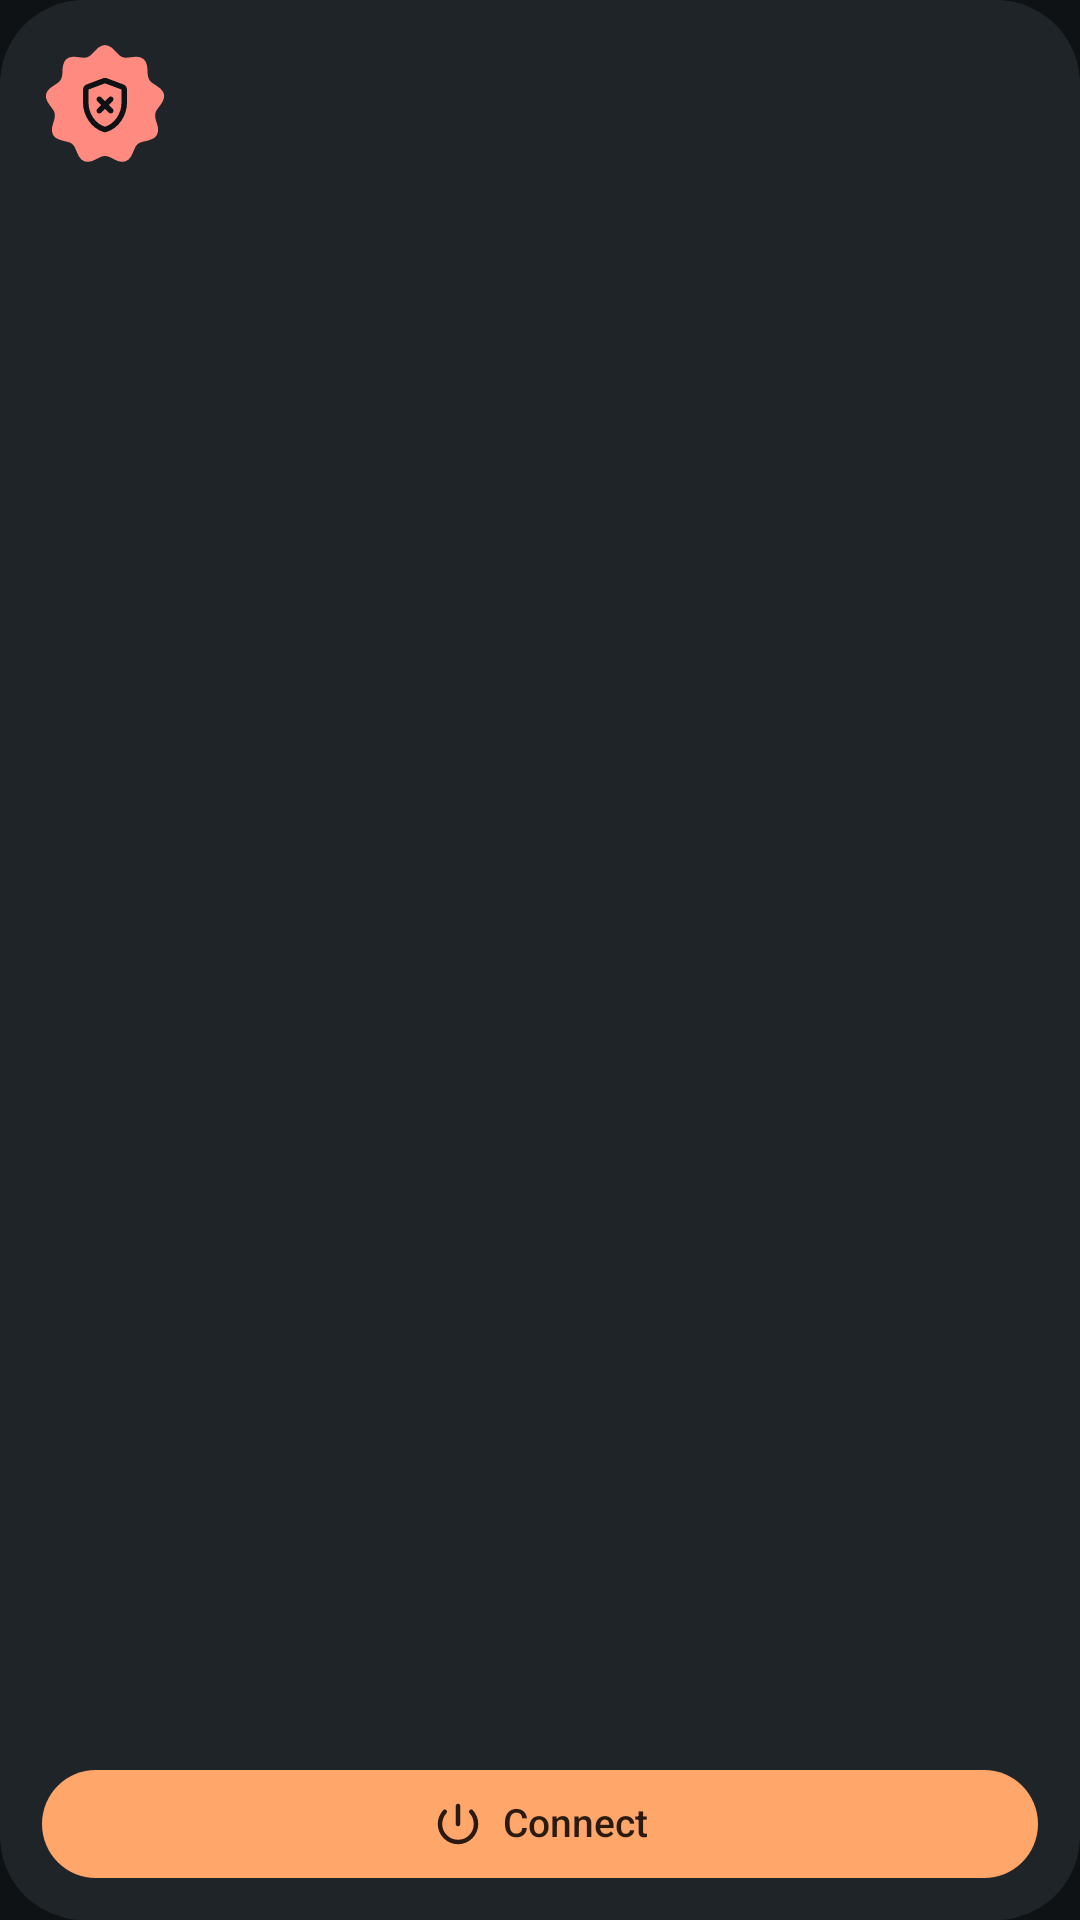

The Android layout XML behind this screen, and the referenced resources:
<!-- AndroidManifest.xml: application theme Unbraid -->
<!-- res/layout/widget_health.xml -->
<?xml version="1.0" encoding="utf-8"?>
<LinearLayout xmlns:android="http://schemas.android.com/apk/res/android"
    android:id="@android:id/background"
    android:layout_width="match_parent"
    android:layout_height="match_parent"
    android:background="@drawable/widget_bg"
    android:backgroundTint="#FF1E2428"
    android:orientation="vertical"
    android:padding="14dp">

    <LinearLayout
        android:layout_width="match_parent"
        android:layout_height="wrap_content"
        android:orientation="horizontal">

        <include layout="@layout/widget_cookie" />

        <FrameLayout android:layout_width="0dp" android:layout_height="1dp" android:layout_weight="1" />

        <LinearLayout
            android:layout_width="wrap_content"
            android:layout_height="wrap_content"
            android:gravity="end"
            android:orientation="vertical">

            <TextView
                android:id="@+id/profile"
                android:layout_width="wrap_content"
                android:layout_height="18dp"
                android:layout_marginBottom="4dp"
                android:background="@drawable/widget_tag_fill"
                android:backgroundTint="#FF3A2A1F"
                android:ellipsize="end"
                android:fontFamily="monospace"
        android:textStyle="bold"
                android:gravity="center_vertical"
                android:includeFontPadding="false"
                android:letterSpacing="0.06"
                android:maxLines="1"
                android:maxWidth="88dp"
                android:paddingHorizontal="7dp"
                android:textAllCaps="true"
                android:textColor="#FFFFA66B"
                android:textSize="9.5dp"
                android:visibility="gone" />

            <include layout="@layout/widget_ts" />
        </LinearLayout>
    </LinearLayout>

    <TextView
        android:id="@+id/over"
        android:layout_width="match_parent"
        android:layout_height="wrap_content"
        android:layout_marginTop="9dp"
        android:ellipsize="end"
        android:fontFamily="monospace"
        android:includeFontPadding="false"
        android:letterSpacing="0.08"
        android:maxLines="1"
        android:textAllCaps="true"
        android:textColor="#FFFF8A80"
        android:textSize="9.5dp" />

    <TextView
        android:id="@+id/head"
        android:layout_width="match_parent"
        android:layout_height="wrap_content"
        android:layout_marginTop="2dp"
        android:fontFamily="sans-serif-condensed"
        android:textStyle="bold"
        android:includeFontPadding="false"
        android:maxLines="1"
        android:textAllCaps="true"
        android:textColor="#FFECEFF1"
        android:textSize="25dp" />

    <FrameLayout android:layout_width="1dp" android:layout_height="0dp" android:layout_weight="1" />

    <include layout="@layout/widget_action" />
</LinearLayout>
<!-- res/layout/widget_cookie.xml (included above) -->
<?xml version="1.0" encoding="utf-8"?>
<FrameLayout xmlns:android="http://schemas.android.com/apk/res/android"
    android:layout_width="42dp"
    android:layout_height="42dp">

    <ImageView
        android:id="@+id/cookie"
        android:layout_width="match_parent"
        android:layout_height="match_parent"
        android:importantForAccessibility="no"
        android:src="@drawable/widget_cookie"
        android:tint="#FFFF8A80" />

    <ImageView
        android:id="@+id/cookieIcon"
        android:layout_width="match_parent"
        android:layout_height="match_parent"
        android:importantForAccessibility="no"
        android:padding="10dp"
        android:src="@drawable/ic_w_off"
        android:tint="#FF0F1214" />
</FrameLayout>
<!-- res/layout/widget_ts.xml (included above) -->
<?xml version="1.0" encoding="utf-8"?>
<LinearLayout xmlns:android="http://schemas.android.com/apk/res/android"
    android:id="@+id/ts"
    android:layout_width="wrap_content"
    android:layout_height="18dp"
    android:background="@drawable/widget_tag"
    android:gravity="center_vertical"
    android:orientation="horizontal"
    android:paddingHorizontal="6dp"
    android:visibility="gone">

    <ImageView
        android:id="@+id/tsDot"
        android:layout_width="7dp"
        android:layout_height="7dp"
        android:importantForAccessibility="no"
        android:src="@drawable/widget_dot" />

    <TextView
        android:id="@+id/tsText"
        android:layout_width="wrap_content"
        android:layout_height="wrap_content"
        android:layout_marginStart="4dp"
        android:fontFamily="monospace"
        android:textStyle="bold"
        android:includeFontPadding="false"
        android:letterSpacing="0.06"
        android:text="TS"
        android:textColor="#FFECEFF1"
        android:textSize="9.5dp" />
</LinearLayout>
<!-- res/layout/widget_action.xml (included above) -->
<?xml version="1.0" encoding="utf-8"?>
<LinearLayout xmlns:android="http://schemas.android.com/apk/res/android"
    android:id="@+id/actionArea"
    android:layout_width="match_parent"
    android:layout_height="36dp"
    android:background="@drawable/widget_pill"
    android:backgroundTint="#FFFFA66B"
    android:gravity="center"
    android:orientation="horizontal"
    android:paddingHorizontal="14dp">

    <ImageView
        android:id="@+id/actionIcon"
        android:layout_width="18dp"
        android:layout_height="18dp"
        android:importantForAccessibility="no"
        android:src="@drawable/ic_w_power"
        android:tint="#FF2A1A0F" />

    <TextView
        android:id="@+id/action"
        android:layout_width="wrap_content"
        android:layout_height="wrap_content"
        android:layout_marginStart="6dp"
        android:fontFamily="sans-serif-medium"
        android:includeFontPadding="false"
        android:maxLines="1"
        android:text="@string/widget_connect"
        android:textColor="#FF2A1A0F"
        android:textSize="13sp" />
</LinearLayout>
<!-- resources referenced by this layout -->
<resources>
  <!-- drawable ic_w_off (drawable) -->
  <vector xmlns:android="http://schemas.android.com/apk/res/android" android:width="24dp" android:height="24dp" android:viewportWidth="960" android:viewportHeight="960">
      <group android:scaleX="1" android:scaleY="1" android:translateX="0" android:translateY="960">
          <path android:pathData="m480-424 56 56q11 11 28 11t28-11q11-11 11-28t-11-28l-56-56 56-56q11-11 11-28t-11-28q-11-11-28-11t-28 11l-56 56-56-56q-11-11-28-11t-28 11q-11 11-11 28t11 28l56 56-56 56q-11 11-11 28t11 28q11 11 28 11t28-11l56-56Zm0 340q-7 0-13-1t-12-3q-135-45-215-166.5T160-516v-189q0-25 14.5-45t37.5-29l240-90q14-5 28-5t28 5l240 90q23 9 37.5 29t14.5 45v189q0 140-80 261.5T505-88q-6 2-12 3t-13 1Zm0-80q104-33 172-132t68-220v-189l-240-90-240 90v189q0 121 68 220t172 132Zm0-316Z" android:fillColor="#FFFFFFFF"/>
      </group>
  </vector>
  <!-- drawable ic_w_power (drawable) -->
  <vector xmlns:android="http://schemas.android.com/apk/res/android" android:width="24dp" android:height="24dp" android:viewportWidth="960" android:viewportHeight="960">
      <group android:translateY="960">
          <path android:pathData="M440-480v-320q0-17 11.5-28.5T480-840q17 0 28.5 11.5T520-800v320q0 17-11.5 28.5T480-440q-17 0-28.5-11.5T440-480Zm40 360q-74 0-139.5-28.5T226-226q-49-49-77.5-114.5T120-480q0-69 25.5-132.5T217-726q11-12 28-12t29 12q11 11 10 27.5T272-669q-34 38-53 86.5T200-480q0 116 82 198t198 82q117 0 198.5-82T760-480q0-54-19-103.5T687-671q-11-12-11.5-28t10.5-27q12-12 29-12t28 12q47 50 72 113.5T840-480q0 74-28.5 139.5t-77 114.5q-48.5 49-114 77.5T480-120Z" android:fillColor="#FFFFFFFF"/>
      </group>
  </vector>
  <!-- drawable widget_bg (drawable) -->
  <?xml version="1.0" encoding="utf-8"?>
  <shape xmlns:android="http://schemas.android.com/apk/res/android" android:shape="rectangle">
      <corners android:radius="@android:dimen/system_app_widget_background_radius" />
      <solid android:color="#FFFFFFFF" />
  </shape>
  <!-- drawable widget_pill (drawable) -->
  <?xml version="1.0" encoding="utf-8"?>
  <shape xmlns:android="http://schemas.android.com/apk/res/android" android:shape="rectangle">
      <corners android:radius="20dp" />
      <solid android:color="#FFFFFFFF" />
  </shape>
  <!-- drawable widget_tag (drawable) -->
  <?xml version="1.0" encoding="utf-8"?>
  <shape xmlns:android="http://schemas.android.com/apk/res/android" android:shape="rectangle">
      <corners android:radius="9dp" />
      <stroke android:width="1dp" android:color="#FF2C3439" />
  </shape>
  <!-- drawable widget_tag_fill (drawable) -->
  <?xml version="1.0" encoding="utf-8"?>
  <shape xmlns:android="http://schemas.android.com/apk/res/android" android:shape="rectangle">
      <corners android:radius="9dp" />
      <solid android:color="#FFFFFFFF" />
  </shape>
  <string name="widget_connect">Connect</string>
  <style name="Unbraid" parent="android:Theme.Material.NoActionBar">
          <item name="android:windowBackground">@color/ground</item>
          <item name="android:statusBarColor">@android:color/transparent</item>
          <item name="android:navigationBarColor">@android:color/transparent</item>
          <item name="android:windowLightStatusBar">false</item>
      </style>
  <color name="ground">#0F1214</color>
</resources>
